The GitHub repository MrSamerM/haste_to_reduce_waste_app contains a labelled image folder "aiModel" with 2 categories: container, not container. Examples follow, each with its label.

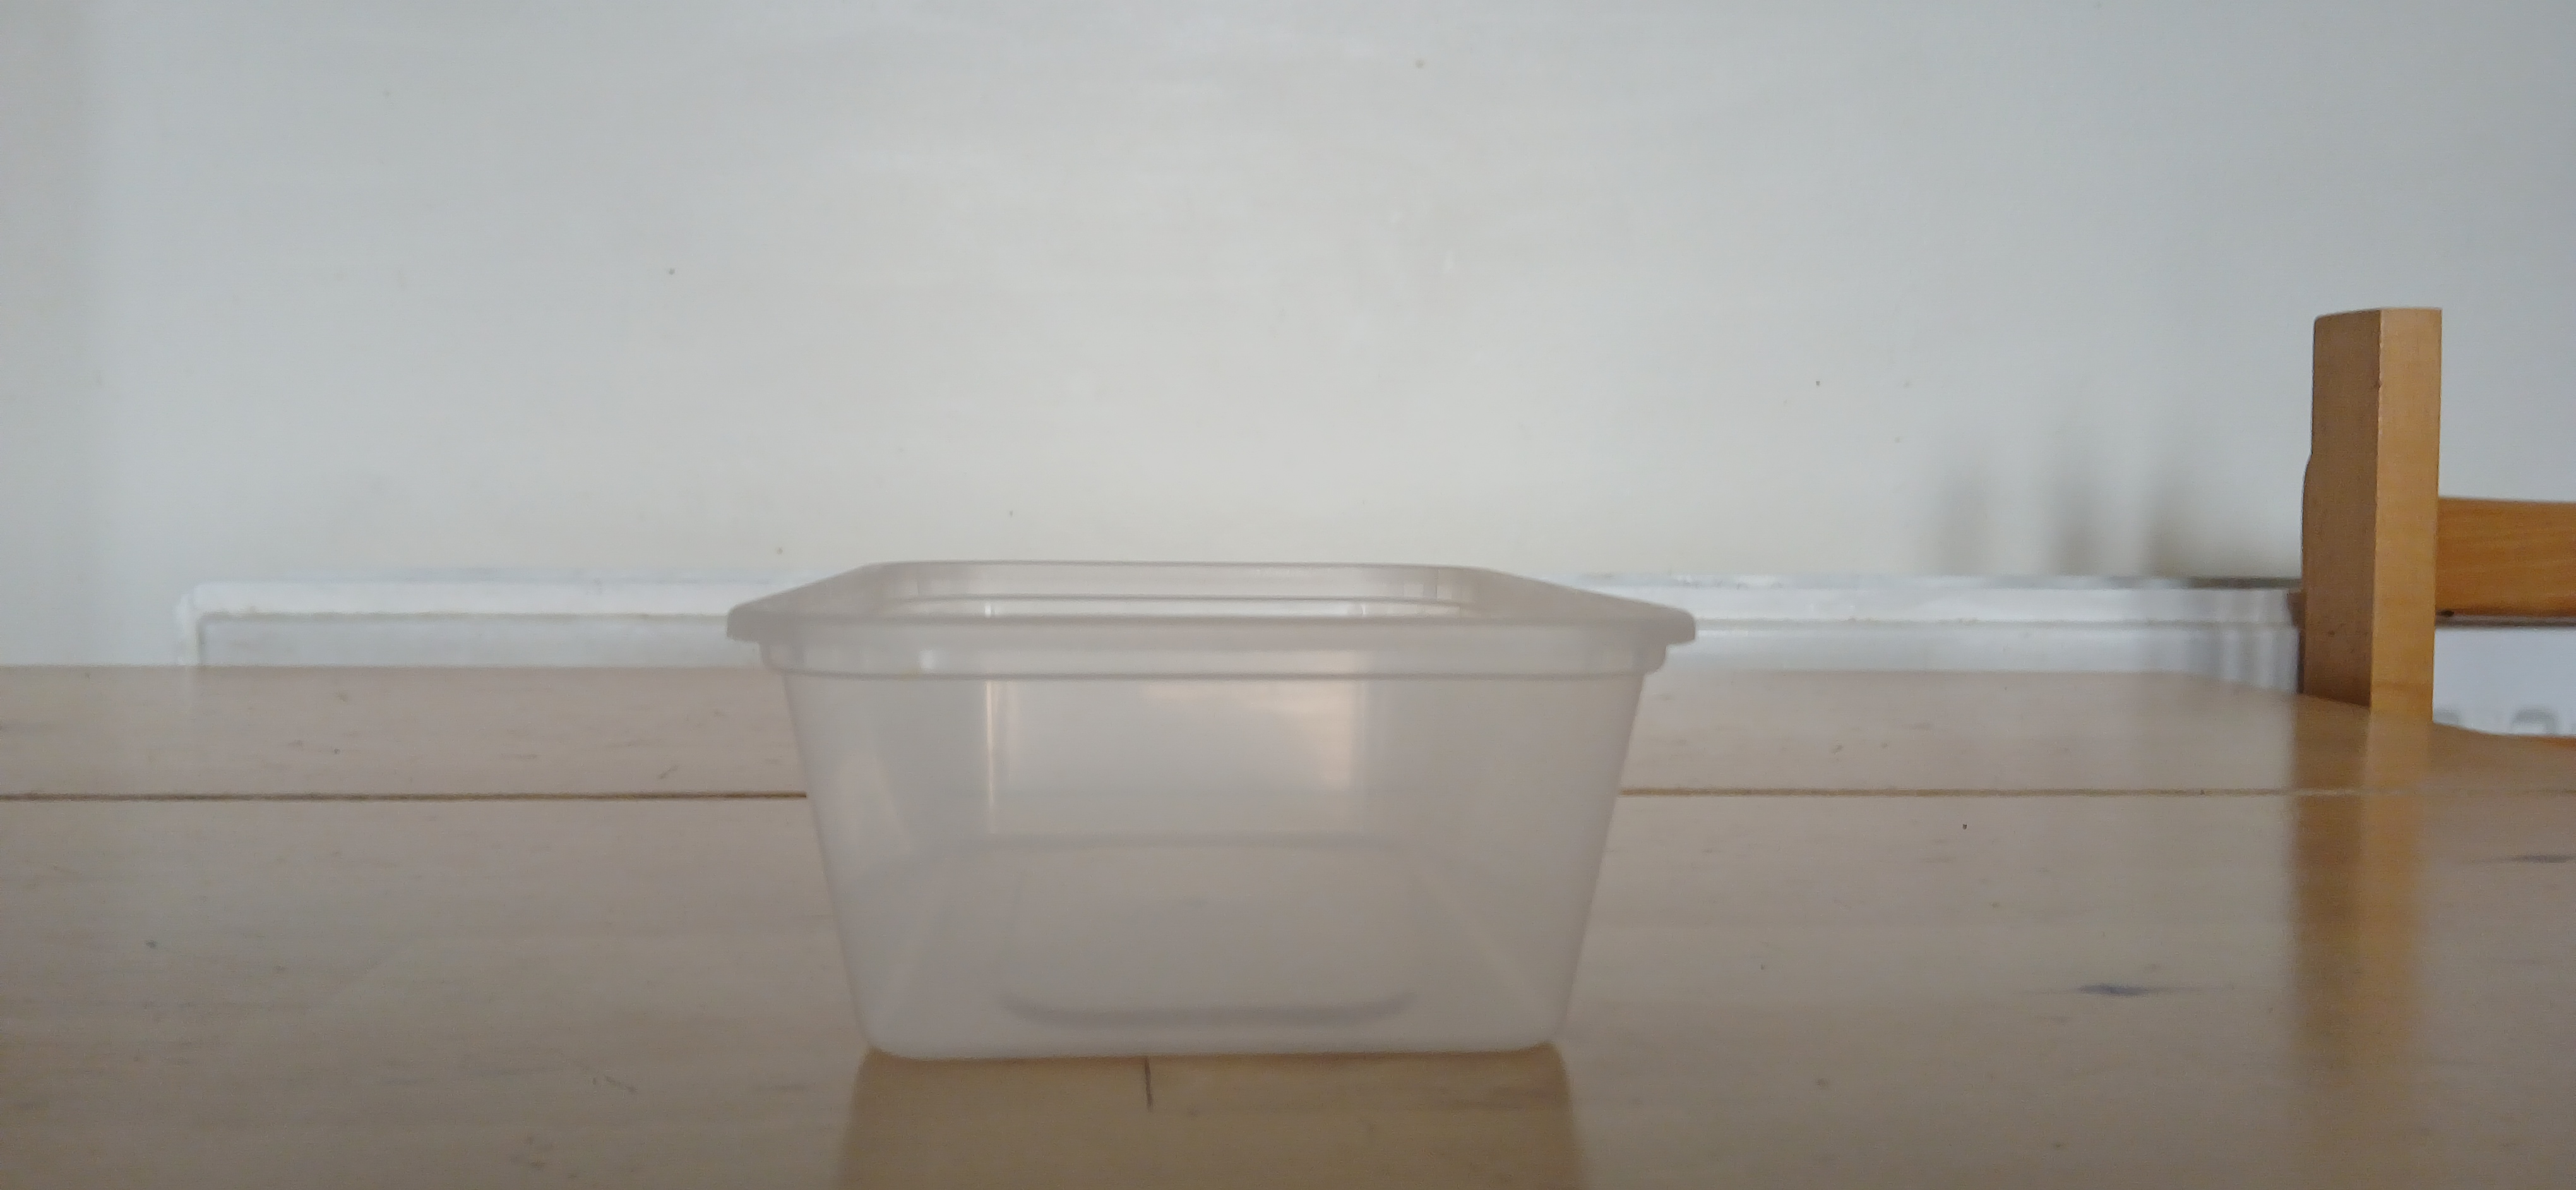
Label: container

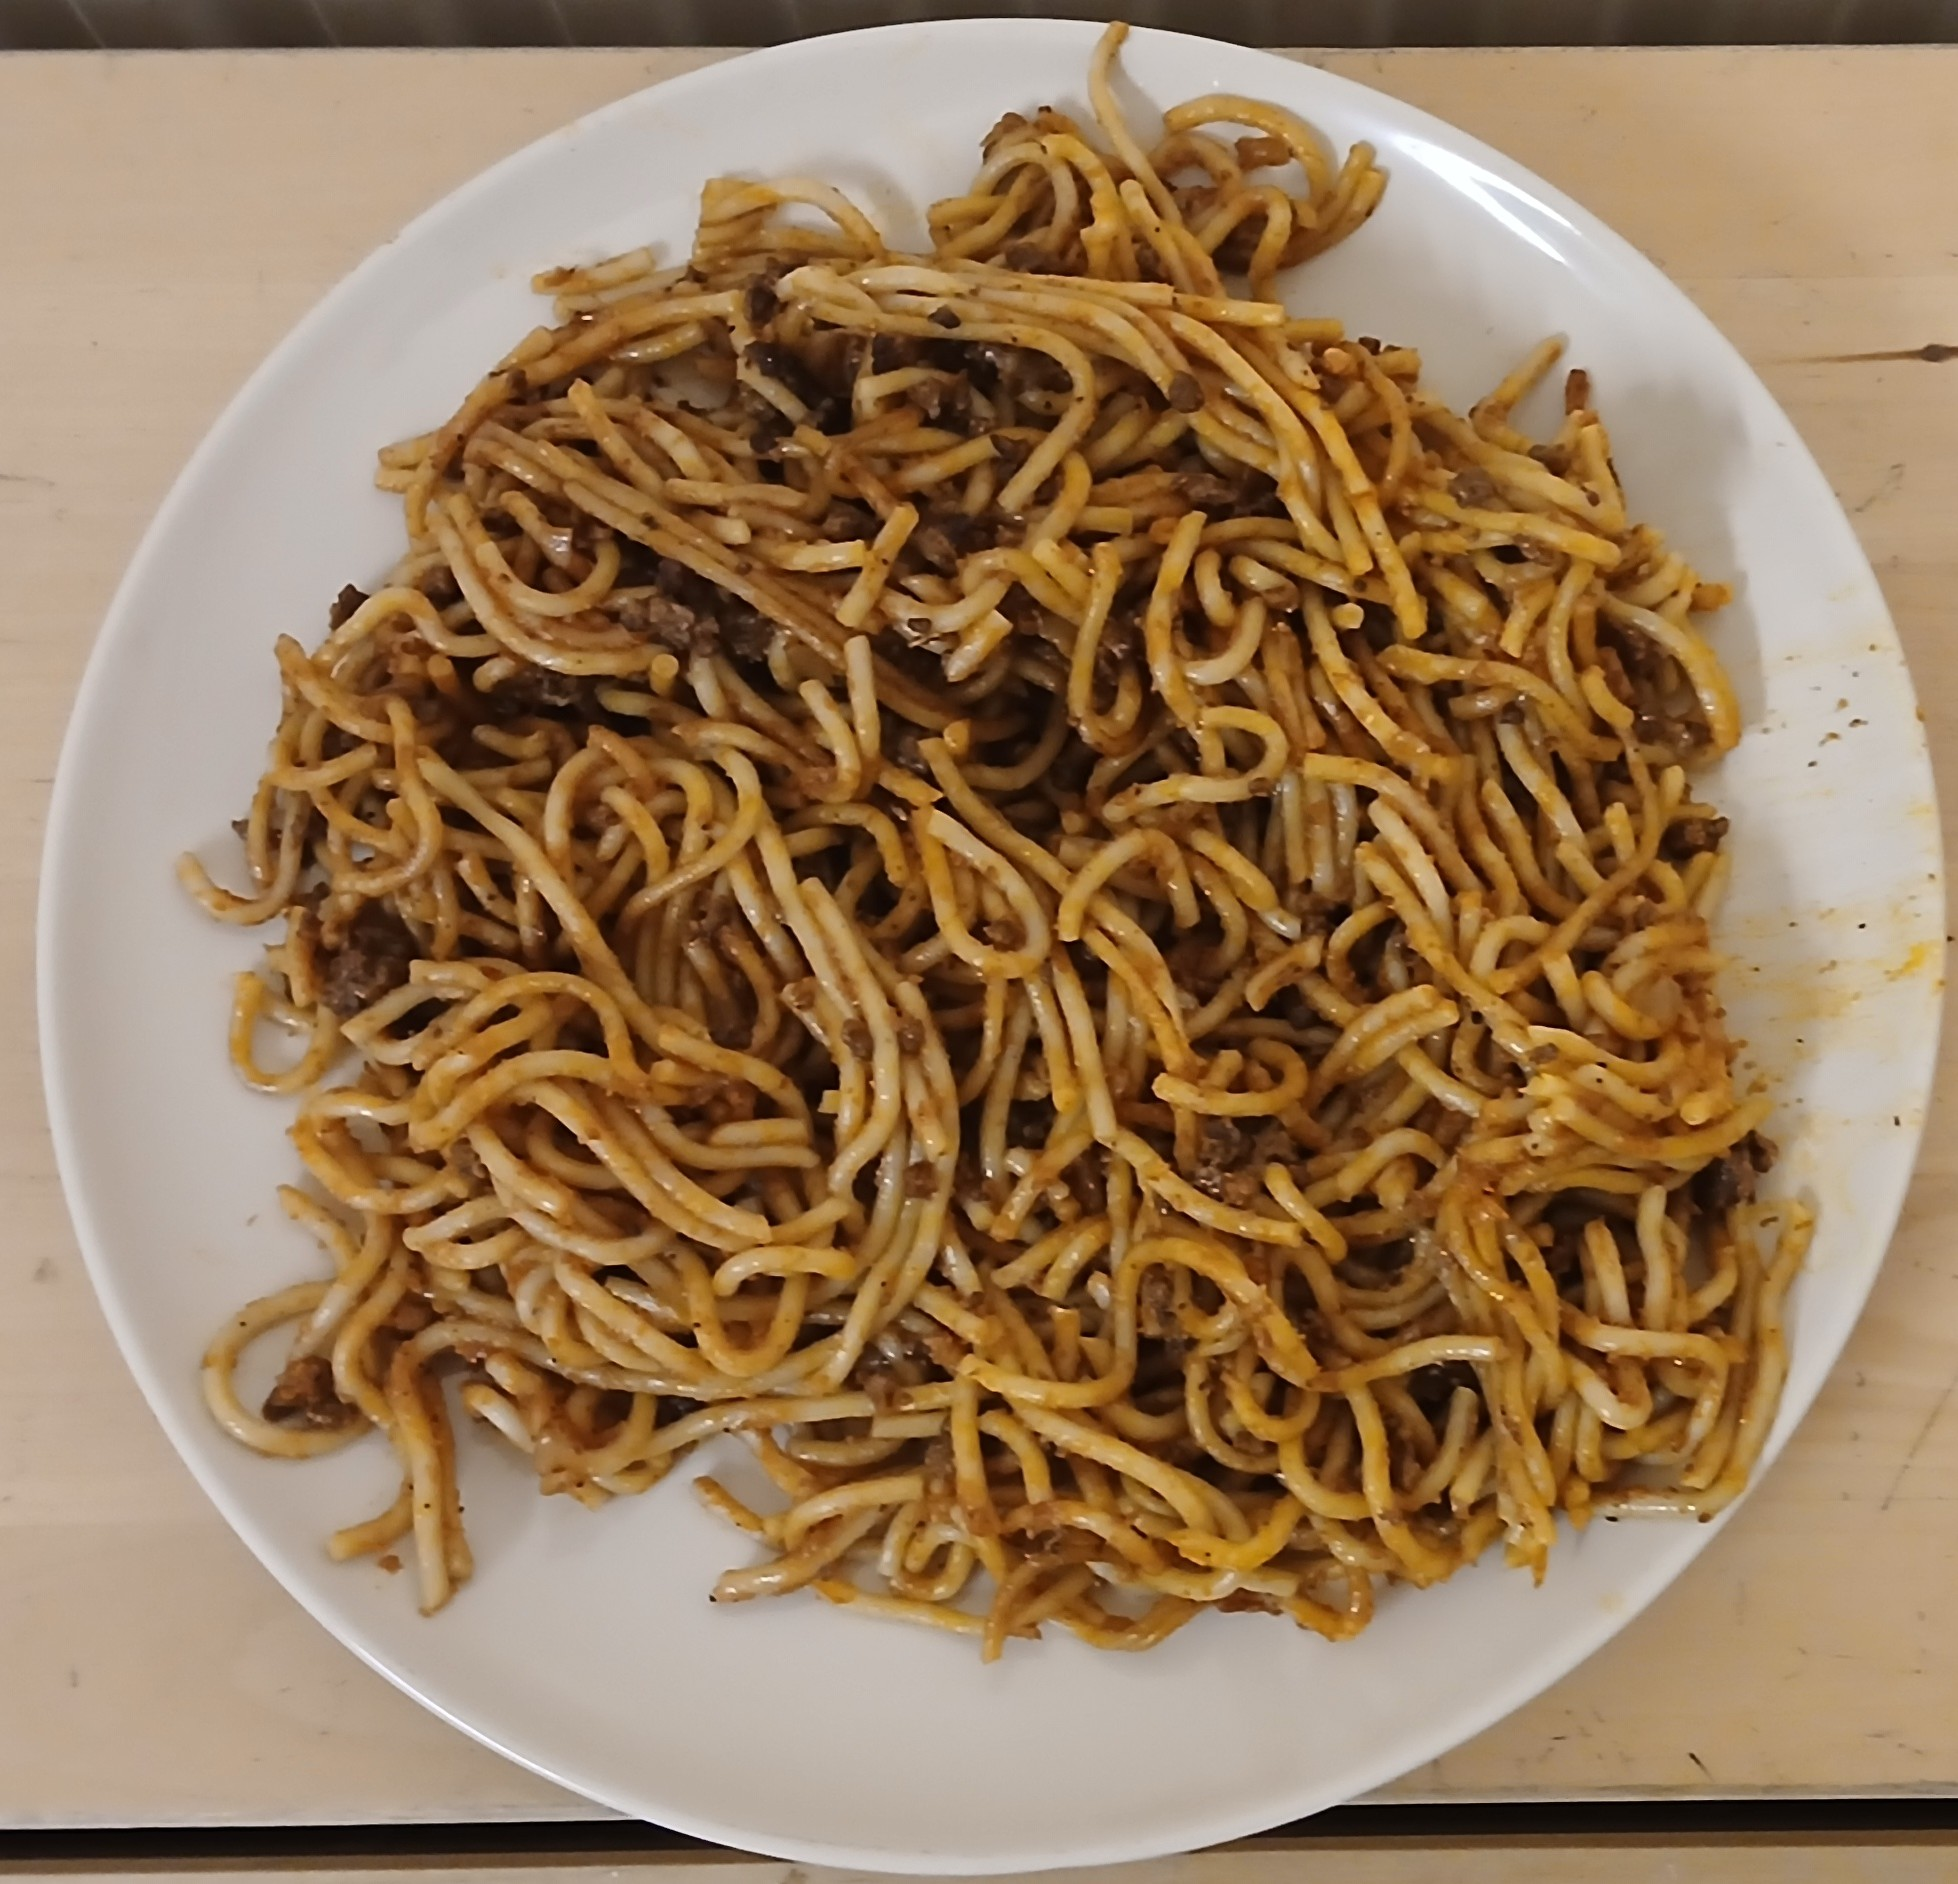
Label: not container

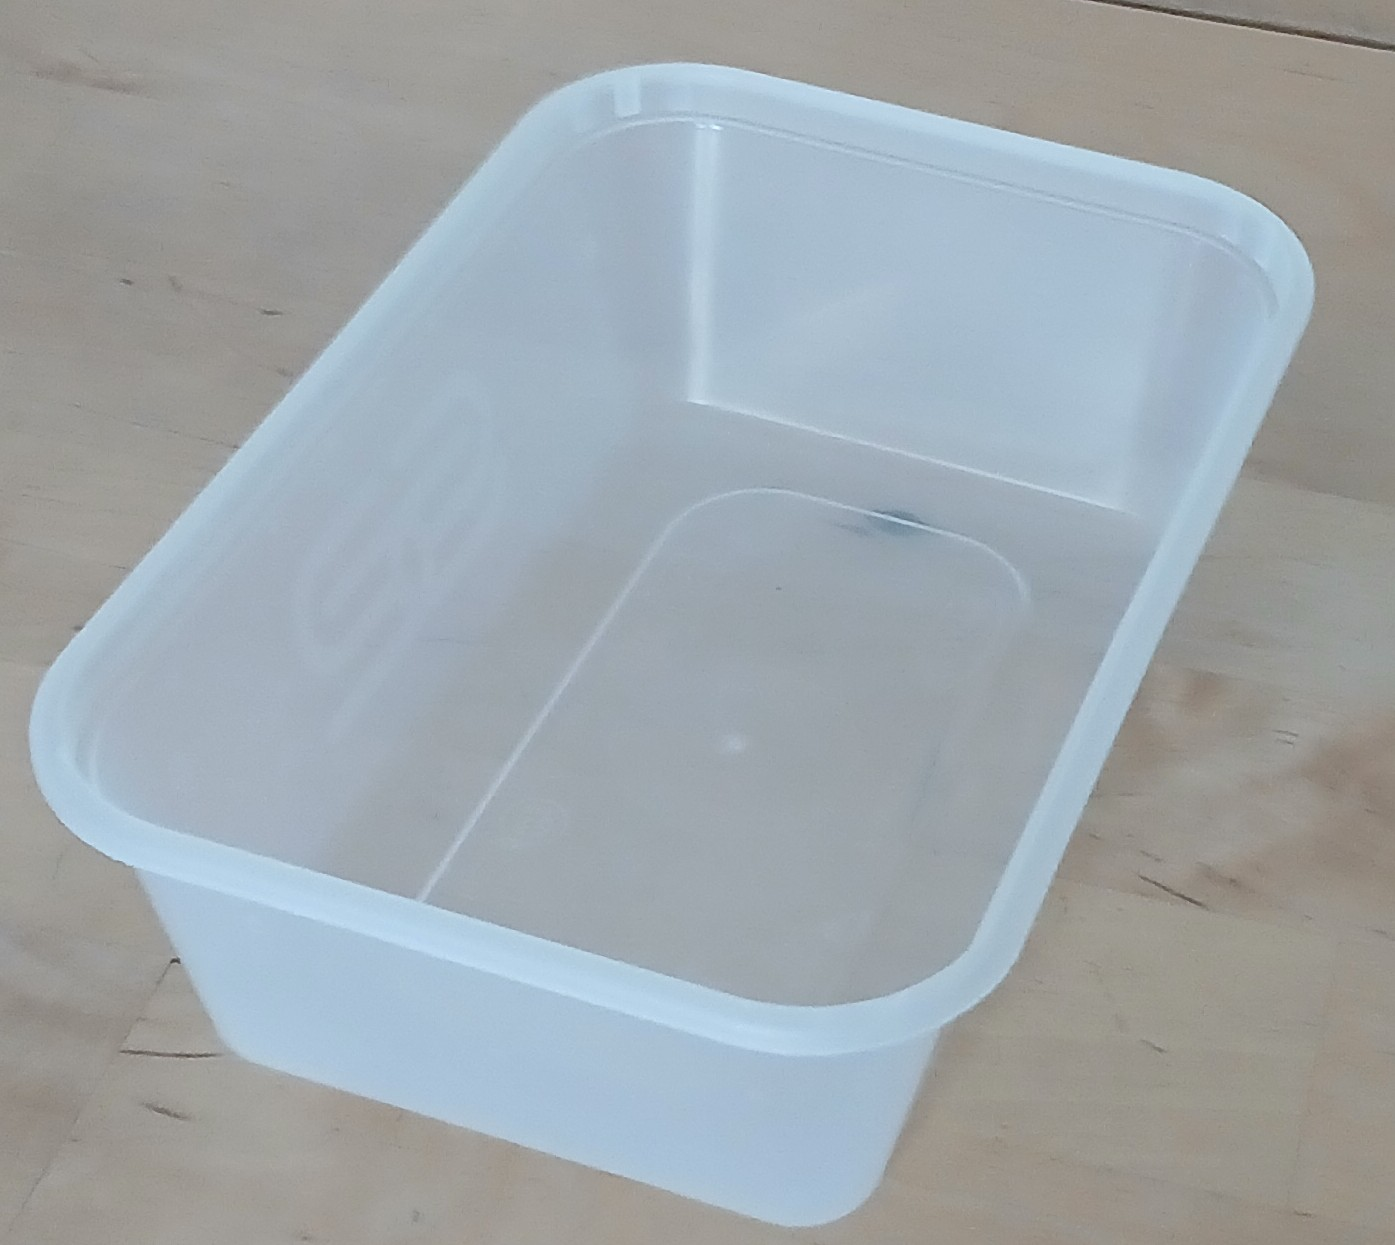
Label: container

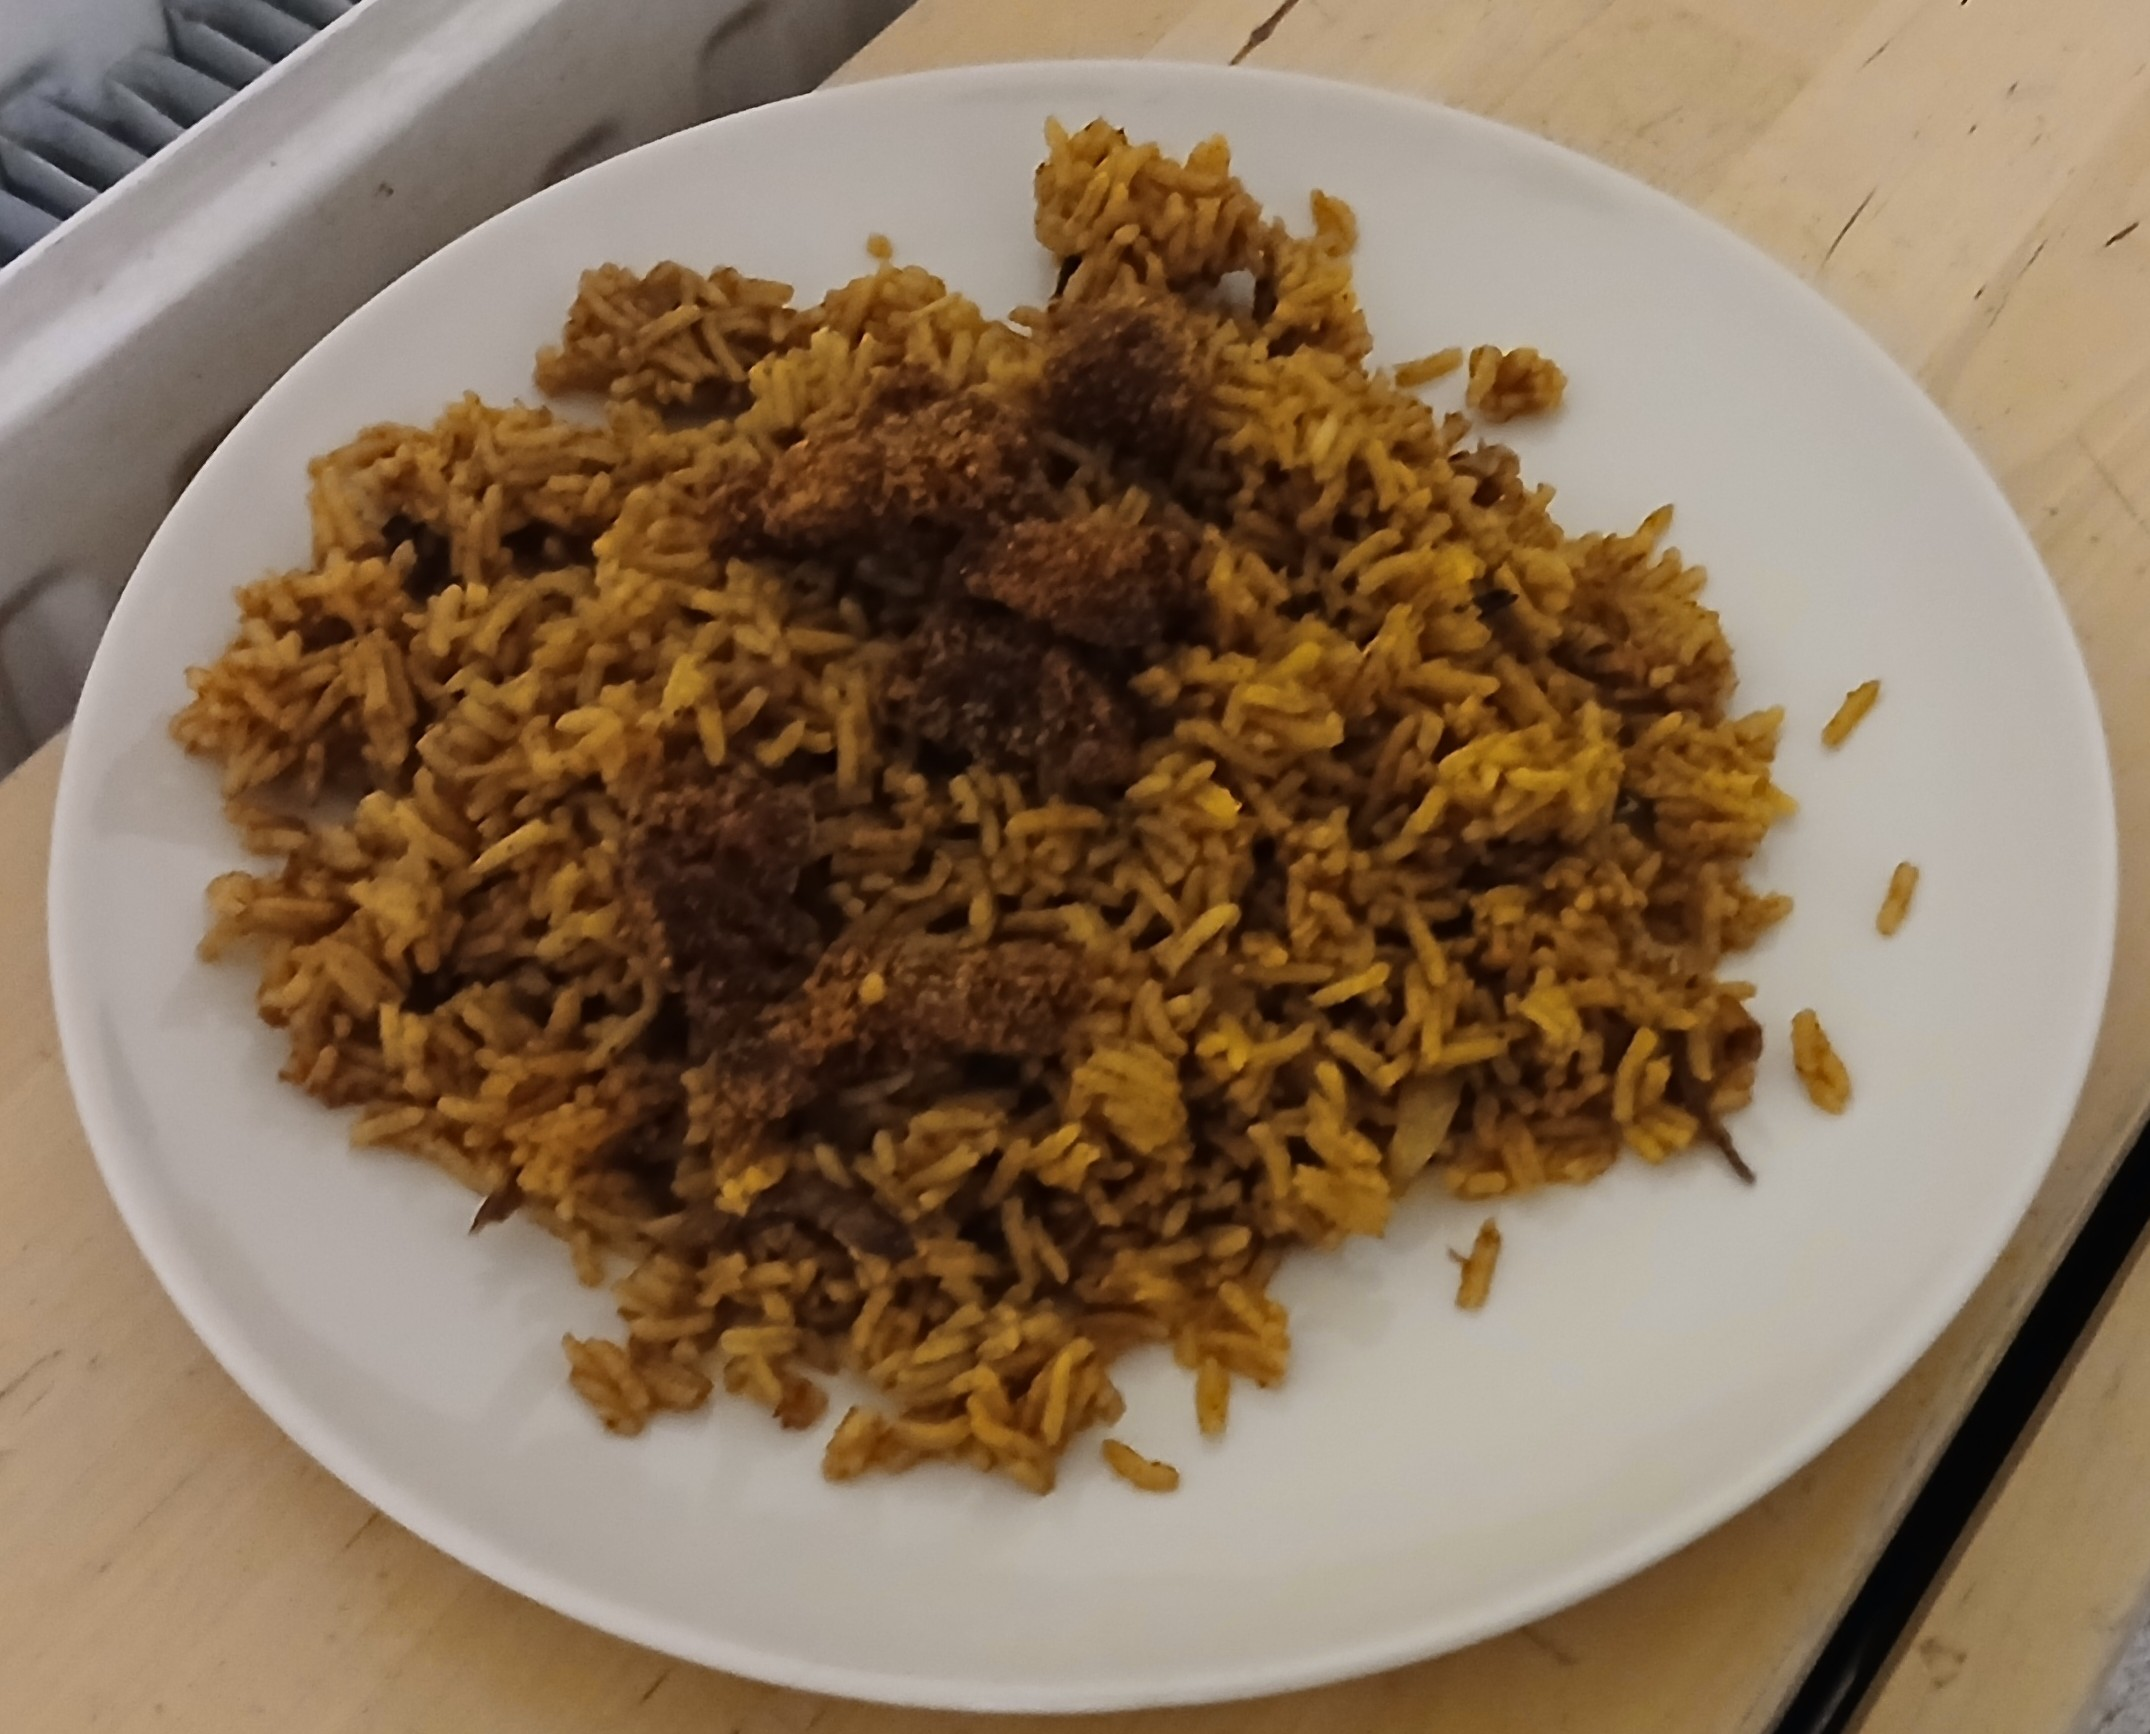
Label: not container

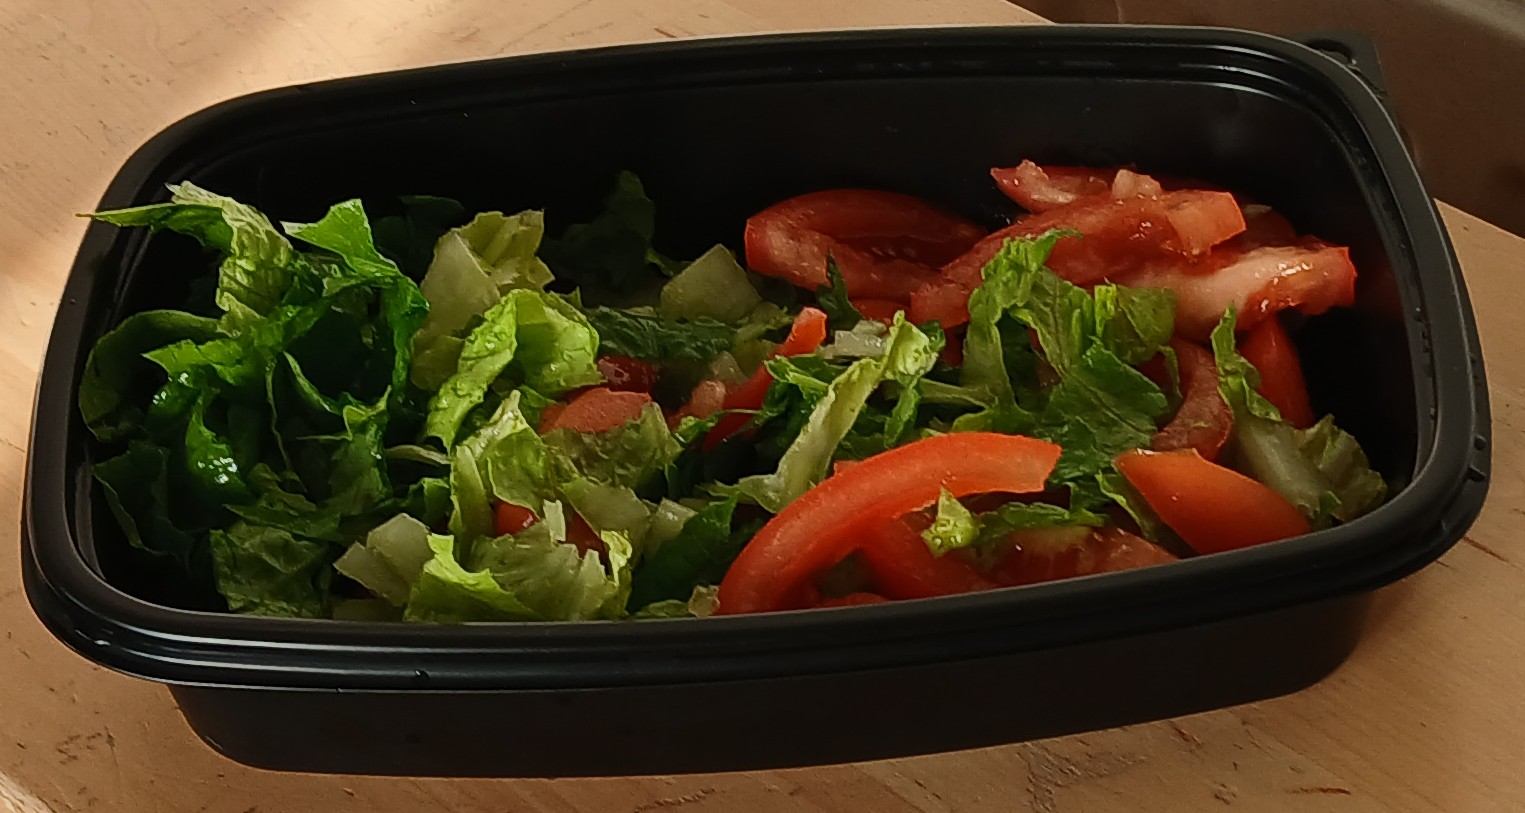
Label: container

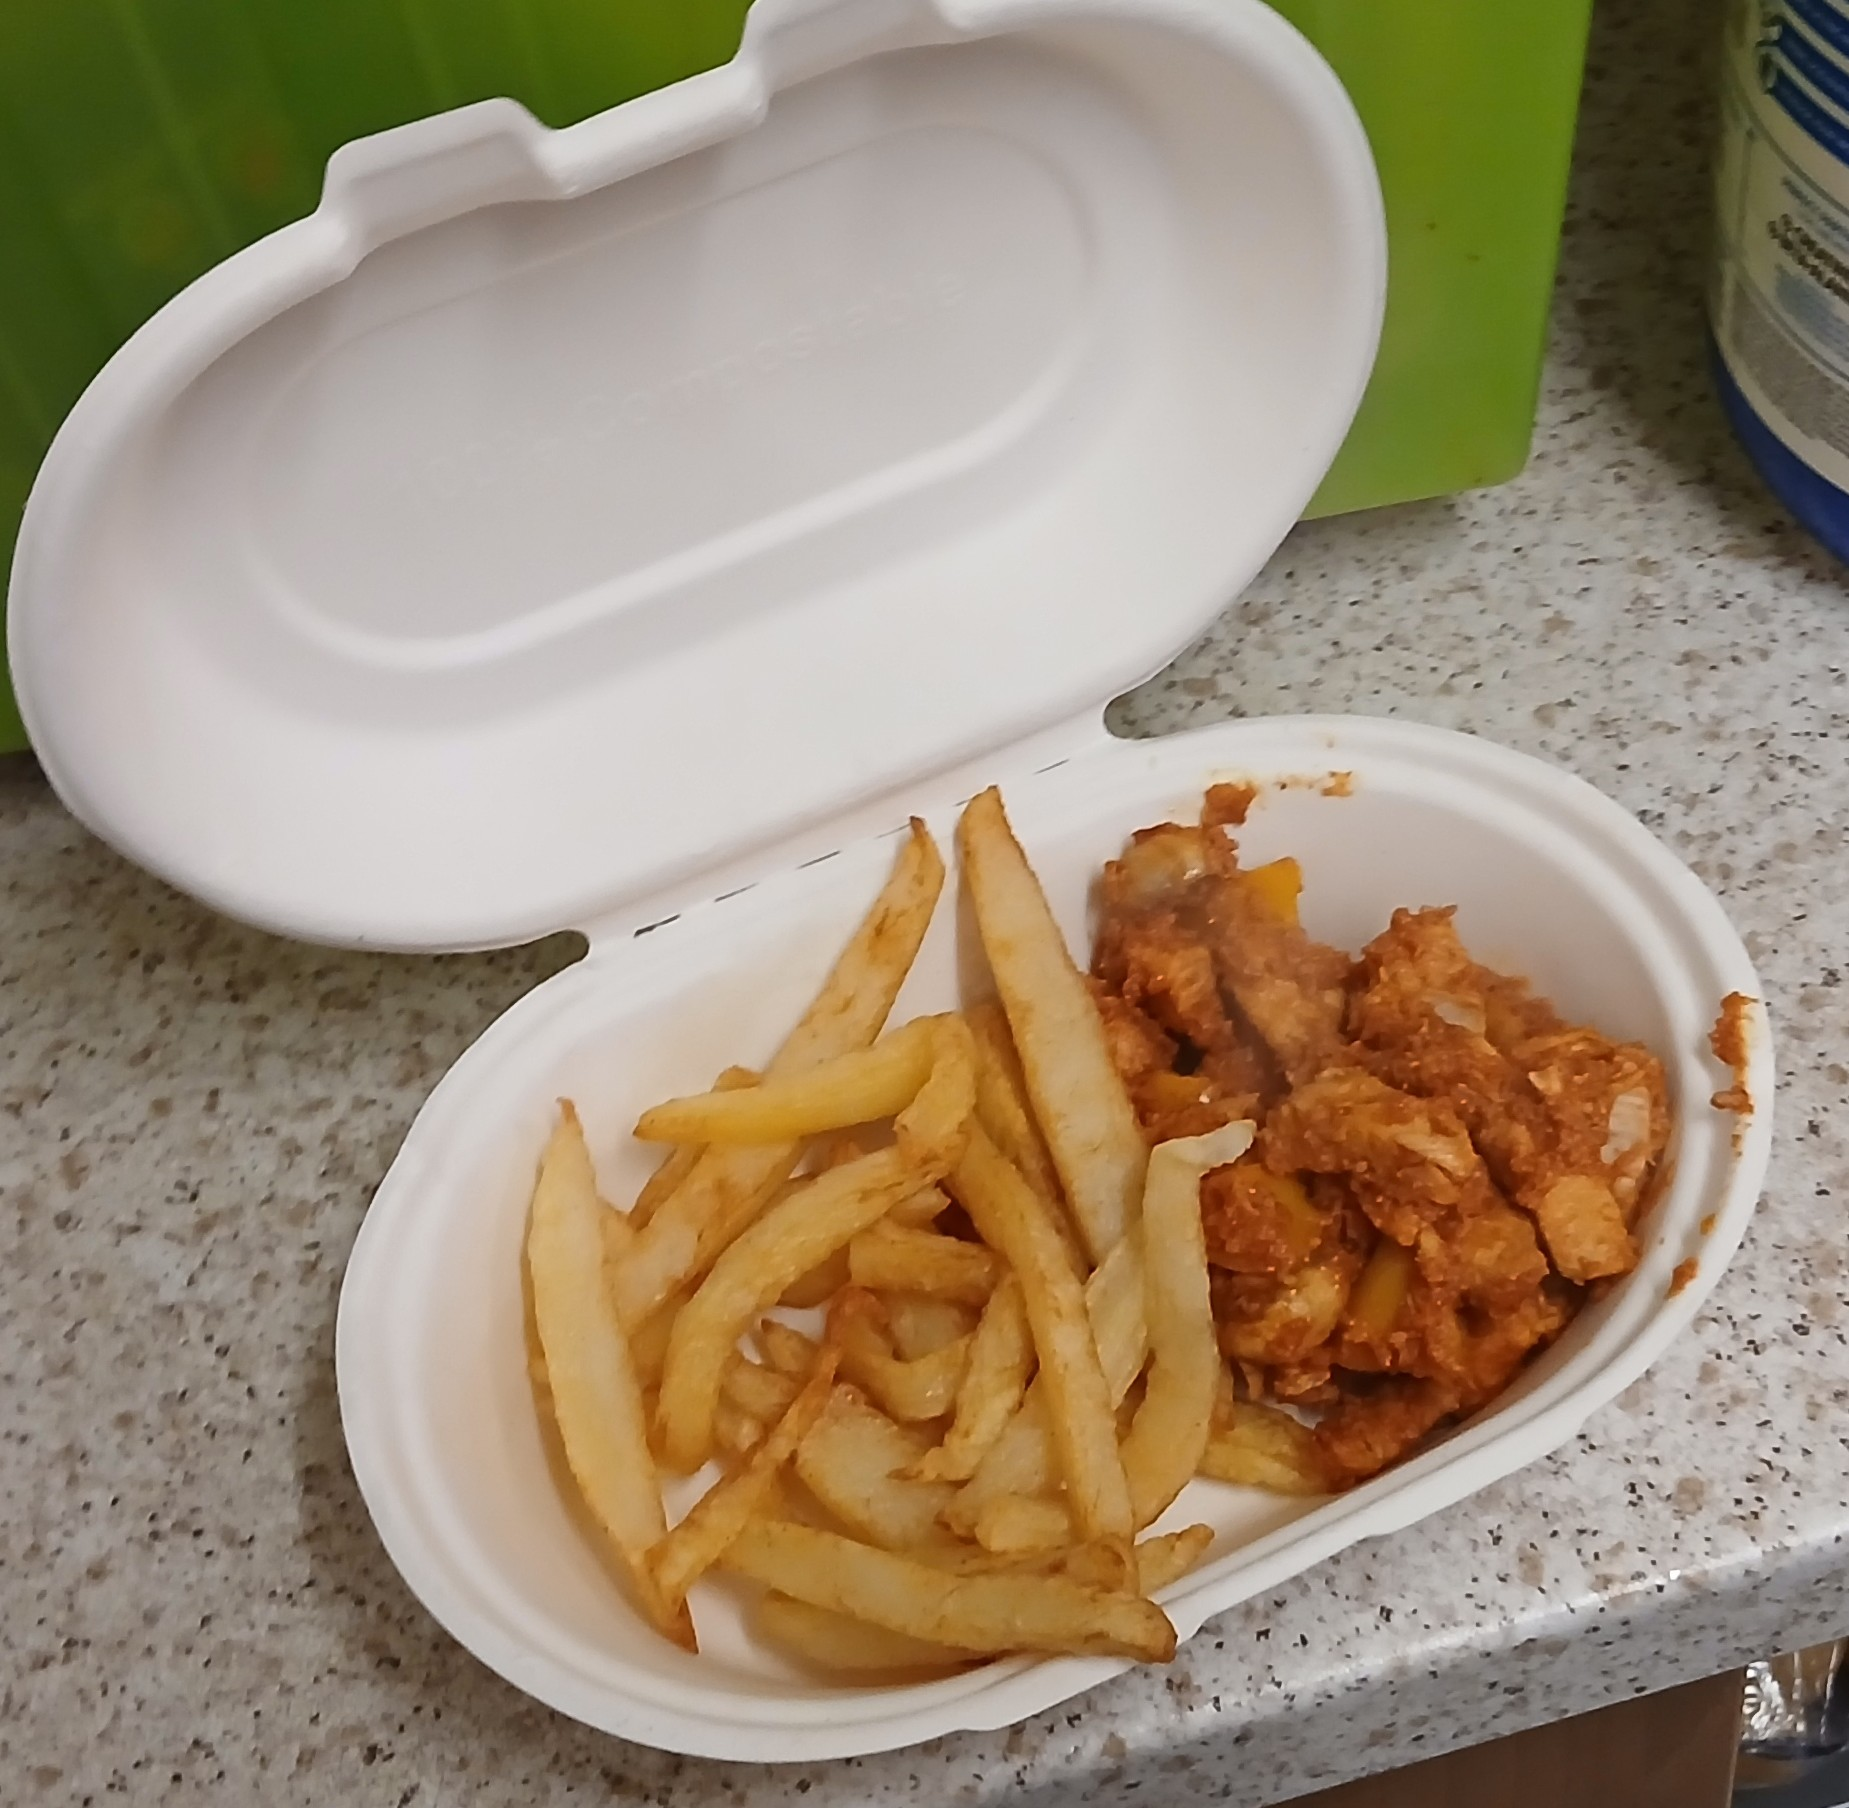
Label: not container
